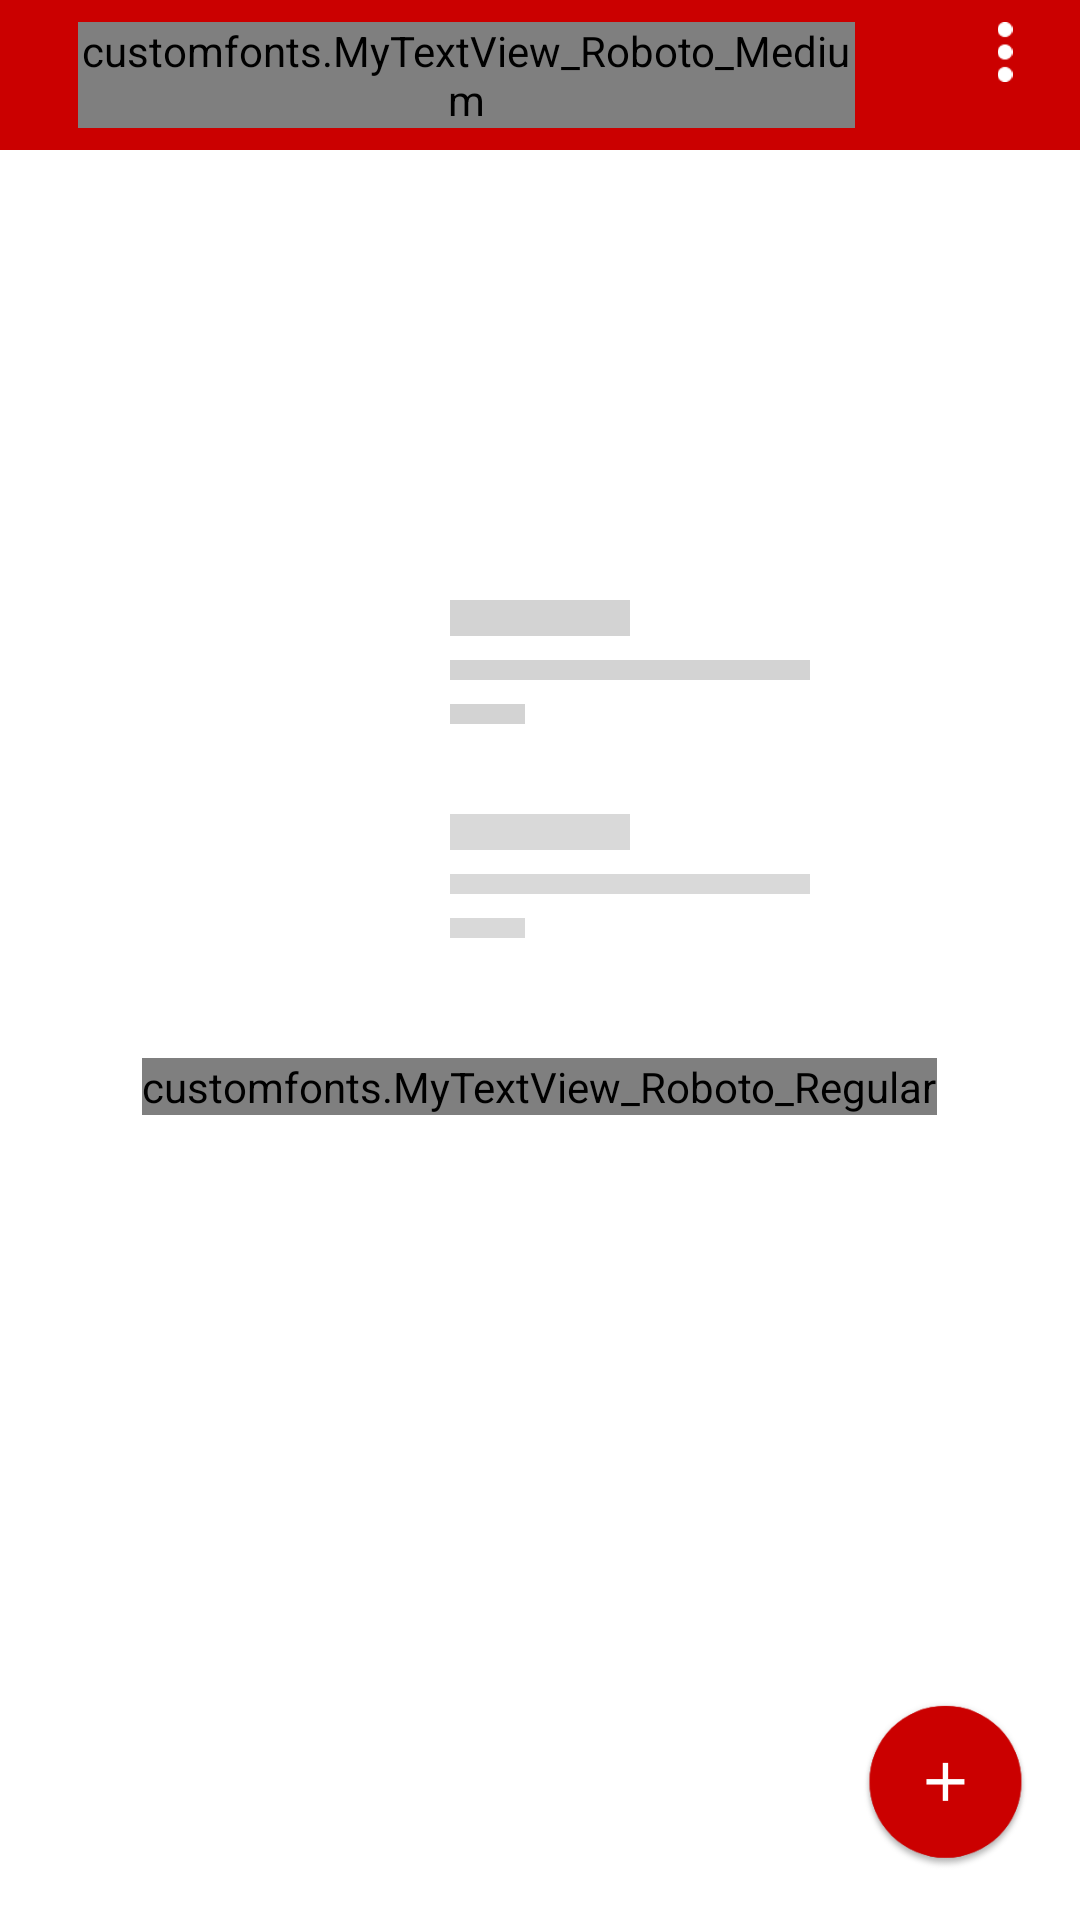

Here is an Android app screen rendered from its layout file. Give the layout XML and the strings, colors and styles it references.
<!-- AndroidManifest.xml: application theme AppTheme -->
<!-- res/layout/activity_messageemptystates.xml -->
<?xml version="1.0" encoding="utf-8"?>
<RelativeLayout xmlns:android="http://schemas.android.com/apk/res/android"
    xmlns:app="http://schemas.android.com/apk/res-auto"
    xmlns:tools="http://schemas.android.com/tools"
    android:layout_width="match_parent"
    android:layout_height="match_parent"
    android:orientation="vertical"
    android:background="#ffffff"
    tools:context=".MessageemptystatesActivity">

    <include layout="@layout/toolbar_message_emptystates" />

    <LinearLayout
        android:layout_width="match_parent"
        android:layout_height="wrap_content"
        android:orientation="vertical">

        <LinearLayout
            android:layout_width="wrap_content"
            android:layout_height="wrap_content"
            android:layout_gravity="center"
            android:layout_marginTop="200dp"
            android:orientation="horizontal">

            <ImageView
                android:layout_width="40dp"
                android:layout_height="40dp"
                android:src="@drawable/circle_gry"/>

            <LinearLayout
                android:layout_width="wrap_content"
                android:layout_height="wrap_content"
                android:layout_gravity="center"
                android:layout_marginLeft="20dp"
                android:orientation="vertical">

                <View
                    android:layout_width="60dp"
                    android:layout_height="12dp"
                    android:background="#d3d3d3" />

                <View
                    android:layout_width="120dp"
                    android:layout_height="6.5dp"
                    android:layout_marginTop="8dp"
                    android:background="#d3d3d3" />

                <View
                    android:layout_width="25dp"
                    android:layout_height="6.5dp"
                    android:layout_marginTop="8dp"
                    android:background="#d3d3d3" />
            </LinearLayout>
        </LinearLayout>

        <LinearLayout
            android:layout_width="wrap_content"
            android:layout_height="wrap_content"
            android:layout_gravity="center"
            android:layout_marginTop="30dp"
            android:orientation="horizontal">

            <ImageView
                android:layout_width="40dp"
                android:layout_height="40dp"
                android:src="@drawable/circle_gry" />

            <LinearLayout
                android:layout_width="wrap_content"
                android:layout_height="wrap_content"
                android:layout_gravity="center"
                android:layout_marginLeft="20dp"
                android:orientation="vertical">

                <View
                    android:layout_width="60dp"
                    android:layout_height="12dp"
                    android:background="#d9d9d9"/>

                <View
                    android:layout_width="120dp"
                    android:layout_height="6.5dp"
                    android:layout_marginTop="8dp"
                    android:background="#d9d9d9"/>

                <View
                    android:layout_width="25dp"
                    android:layout_height="6.5dp"
                    android:layout_marginTop="8dp"
                    android:background="#d9d9d9"/>
            </LinearLayout>
        </LinearLayout>

        <customfonts.MyTextView_Roboto_Regular
            android:layout_width="wrap_content"
            android:layout_height="wrap_content"
            android:layout_gravity="center"
            android:layout_marginTop="40dp"
            android:text="Once you start a new conversation,\nyou'll see it listed here."
            android:textAlignment="center"
            android:textColor="#9a9a9a"
            android:textSize="14.5sp" />
    </LinearLayout>

    <LinearLayout
        android:layout_width="match_parent"
        android:layout_height="wrap_content"
        android:layout_alignParentBottom="true"
        android:orientation="vertical">
        <ImageView
            android:layout_width="60dp"
            android:layout_height="60dp"
            android:layout_gravity="end|right"
            android:layout_marginRight="15dp"
            android:layout_marginBottom="15dp"
            android:elevation="5dp"
            android:src="@drawable/add"/>
    </LinearLayout>
</RelativeLayout>
<!-- res/layout/toolbar_message_emptystates.xml (included above) -->
<?xml version="1.0" encoding="utf-8"?>
<android.support.v7.widget.Toolbar
    xmlns:android="http://schemas.android.com/apk/res/android"
    android:layout_width="match_parent"
    android:layout_height="50dp"
    android:background="#cb0000">

    <LinearLayout
        android:layout_width="match_parent"
        android:layout_height="wrap_content"
        android:orientation="horizontal">
    <customfonts.MyTextView_Roboto_Medium
        android:layout_weight="1"
        android:layout_width="wrap_content"
        android:layout_height="wrap_content"
        android:text="Messages"
        android:textSize="19sp"
        android:letterSpacing="0.0225"
        android:layout_marginLeft="10dp"
        android:textColor="#ffffff"/>

    <ImageView
        android:layout_width="25dp"
        android:layout_height="25dp"
        android:layout_gravity="end"
        android:layout_marginRight="15dp"
        android:src="@drawable/ic_search_black_24dp"
        android:tint="#ffffff"/>
    <ImageView
        android:layout_width="20dp"
        android:layout_height="20dp"
        android:layout_gravity="end"
        android:layout_marginRight="15dp"
        android:src="@drawable/three"/>
    </LinearLayout>

</android.support.v7.widget.Toolbar>
<!-- resources referenced by this layout -->
<resources>
  <!-- drawable add: png bitmap (drawable, 10283 bytes) -->
  <!-- drawable three: png bitmap (drawable-hdpi, 152 bytes) -->
  <style name="AppTheme" parent="Theme.AppCompat.Light.NoActionBar">
          
          <item name="colorPrimary">@color/colorPrimary</item>
          <item name="colorPrimaryDark">@color/colorPrimaryDark</item>
          <item name="colorAccent">@color/colorAccent</item>
      </style>
  <color name="colorPrimary">#3F51B5</color>
  <color name="colorPrimaryDark">#303F9F</color>
  <color name="colorAccent">#FF4081</color>
</resources>
